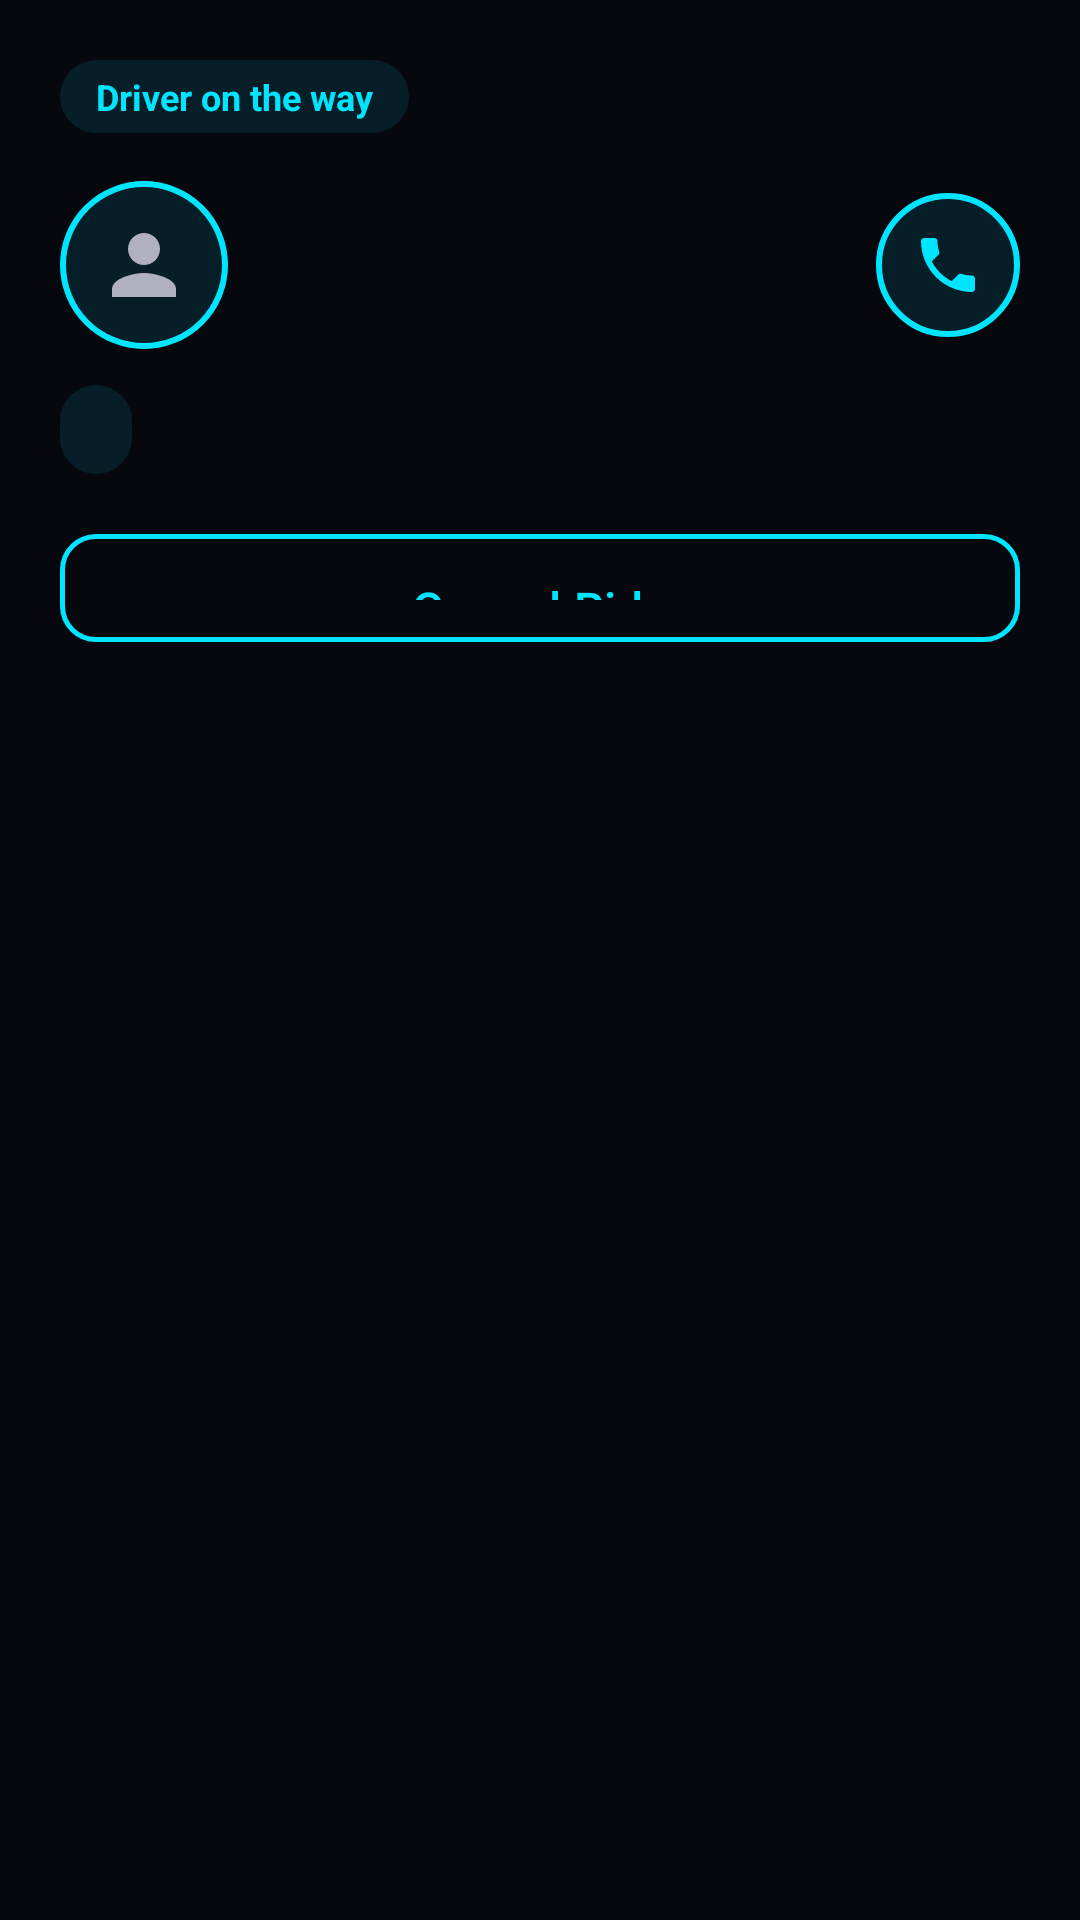

Write the Android layout XML for this screen, with the resource values it uses.
<!-- AndroidManifest.xml: application theme Theme.PulsarRider -->
<!-- res/layout/bottom_sheet_driver_info.xml -->
<?xml version="1.0" encoding="utf-8"?>
<LinearLayout xmlns:android="http://schemas.android.com/apk/res/android"
    xmlns:tools="http://schemas.android.com/tools"
    android:layout_width="match_parent"
    android:layout_height="wrap_content"
    android:orientation="vertical"
    android:padding="20dp">

    <TextView
        android:id="@+id/tvDriverStatus"
        android:layout_width="wrap_content"
        android:layout_height="wrap_content"
        android:background="@drawable/bg_status_badge"
        android:text="@string/driver_assigned"
        android:textColor="@color/primary_cyan"
        android:textSize="12sp"
        android:textStyle="bold"
        android:layout_marginBottom="16dp" />

    <LinearLayout
        android:layout_width="match_parent"
        android:layout_height="wrap_content"
        android:gravity="center_vertical"
        android:orientation="horizontal">

        <FrameLayout
            android:layout_width="56dp"
            android:layout_height="56dp"
            android:background="@drawable/bg_circle_cyan">

            <ImageView
                android:layout_width="32dp"
                android:layout_height="32dp"
                android:layout_gravity="center"
                android:src="@drawable/ic_person"
                android:contentDescription="Driver" />
        </FrameLayout>

        <LinearLayout
            android:layout_width="0dp"
            android:layout_height="wrap_content"
            android:layout_weight="1"
            android:layout_marginStart="16dp"
            android:orientation="vertical">

            <TextView
                android:id="@+id/tvDriverName"
                android:layout_width="wrap_content"
                android:layout_height="wrap_content"
                android:textColor="@color/text_primary"
                android:textSize="18sp"
                android:textStyle="bold"
                tools:text="John Doe" />

            <TextView
                android:id="@+id/tvVehicleInfo"
                android:layout_width="wrap_content"
                android:layout_height="wrap_content"
                android:layout_marginTop="2dp"
                android:textColor="@color/text_secondary"
                android:textSize="14sp"
                tools:text="Toyota Corolla - White" />
        </LinearLayout>

        <ImageButton
            android:id="@+id/btnCallDriver"
            android:layout_width="48dp"
            android:layout_height="48dp"
            android:background="@drawable/bg_circle_cyan"
            android:padding="12dp"
            android:src="@drawable/ic_phone"
            android:scaleType="centerInside"
            android:contentDescription="@string/call_driver" />
    </LinearLayout>

    <TextView
        android:id="@+id/tvLicensePlate"
        android:layout_width="wrap_content"
        android:layout_height="wrap_content"
        android:layout_marginTop="12dp"
        android:background="@drawable/bg_status_badge"
        android:textColor="@color/primary_cyan"
        android:textSize="16sp"
        android:textStyle="bold"
        android:letterSpacing="0.1"
        tools:text="N 12345 W" />

    <com.google.android.material.button.MaterialButton
        android:id="@+id/btnCancelRide"
        style="@style/PulsarButton.Outline"
        android:layout_width="match_parent"
        android:layout_height="44dp"
        android:layout_marginTop="16dp"
        android:text="@string/cancel_ride" />

</LinearLayout>
<!-- resources referenced by this layout -->
<resources>
  <color name="primary_cyan">#00e5ff</color>
  <color name="text_primary">#FFFFFF</color>
  <color name="text_secondary">#B0B0C0</color>
  <!-- drawable bg_circle_cyan (drawable) -->
  <?xml version="1.0" encoding="utf-8"?>
  <shape xmlns:android="http://schemas.android.com/apk/res/android"
      android:shape="oval">
      <solid android:color="#1a00e5ff" />
      <stroke android:width="2dp" android:color="#00e5ff" />
      <size android:width="48dp" android:height="48dp" />
  </shape>
  <!-- drawable bg_status_badge (drawable) -->
  <?xml version="1.0" encoding="utf-8"?>
  <shape xmlns:android="http://schemas.android.com/apk/res/android"
      android:shape="rectangle">
      <solid android:color="#1a00e5ff" />
      <corners android:radius="20dp" />
      <padding
          android:left="12dp"
          android:top="4dp"
          android:right="12dp"
          android:bottom="4dp" />
  </shape>
  <!-- drawable ic_person (drawable) -->
  <?xml version="1.0" encoding="utf-8"?>
  <vector xmlns:android="http://schemas.android.com/apk/res/android"
      android:width="24dp"
      android:height="24dp"
      android:viewportWidth="24"
      android:viewportHeight="24">
      <path
          android:fillColor="#B0B0C0"
          android:pathData="M12,12c2.21,0 4,-1.79 4,-4s-1.79,-4 -4,-4 -4,1.79 -4,4 1.79,4 4,4zM12,14c-2.67,0 -8,1.34 -8,4v2h16v-2c0,-2.66 -5.33,-4 -8,-4z"/>
  </vector>
  <!-- drawable ic_phone (drawable) -->
  <?xml version="1.0" encoding="utf-8"?>
  <vector xmlns:android="http://schemas.android.com/apk/res/android"
      android:width="24dp"
      android:height="24dp"
      android:viewportWidth="24"
      android:viewportHeight="24">
      <path
          android:fillColor="#00e5ff"
          android:pathData="M6.62,10.79c1.44,2.83 3.76,5.14 6.59,6.59l2.2,-2.2c0.27,-0.27 0.67,-0.36 1.02,-0.24 1.12,0.37 2.33,0.57 3.57,0.57 0.55,0 1,0.45 1,1V20c0,0.55 -0.45,1 -1,1 -9.39,0 -17,-7.61 -17,-17 0,-0.55 0.45,-1 1,-1h3.5c0.55,0 1,0.45 1,1 0,1.25 0.2,2.45 0.57,3.57 0.11,0.35 0.03,0.74 -0.25,1.02l-2.2,2.2z"/>
  </vector>
  <string name="call_driver">Call Driver</string>
  <string name="cancel_ride">Cancel Ride</string>
  <string name="driver_assigned">Driver on the way</string>
  <style name="PulsarButton.Outline" parent="Widget.Material3.Button.OutlinedButton">
          <item name="android:textColor">@color/primary_cyan</item>
          <item name="android:textSize">16sp</item>
          <item name="strokeColor">@color/primary_cyan</item>
          <item name="strokeWidth">1.5dp</item>
          <item name="cornerRadius">12dp</item>
          <item name="android:paddingTop">14dp</item>
          <item name="android:paddingBottom">14dp</item>
      </style>
  <color name="primary_cyan_dark">#00b8d4</color>
  <color name="accent_magenta">#ff2d78</color>
  <color name="text_on_cyan">#07070e</color>
  <color name="white">#FFFFFF</color>
  <color name="background_surface">#161722</color>
  <color name="background_dark">#07070e</color>
  <color name="text_hint">#666680</color>
</resources>
